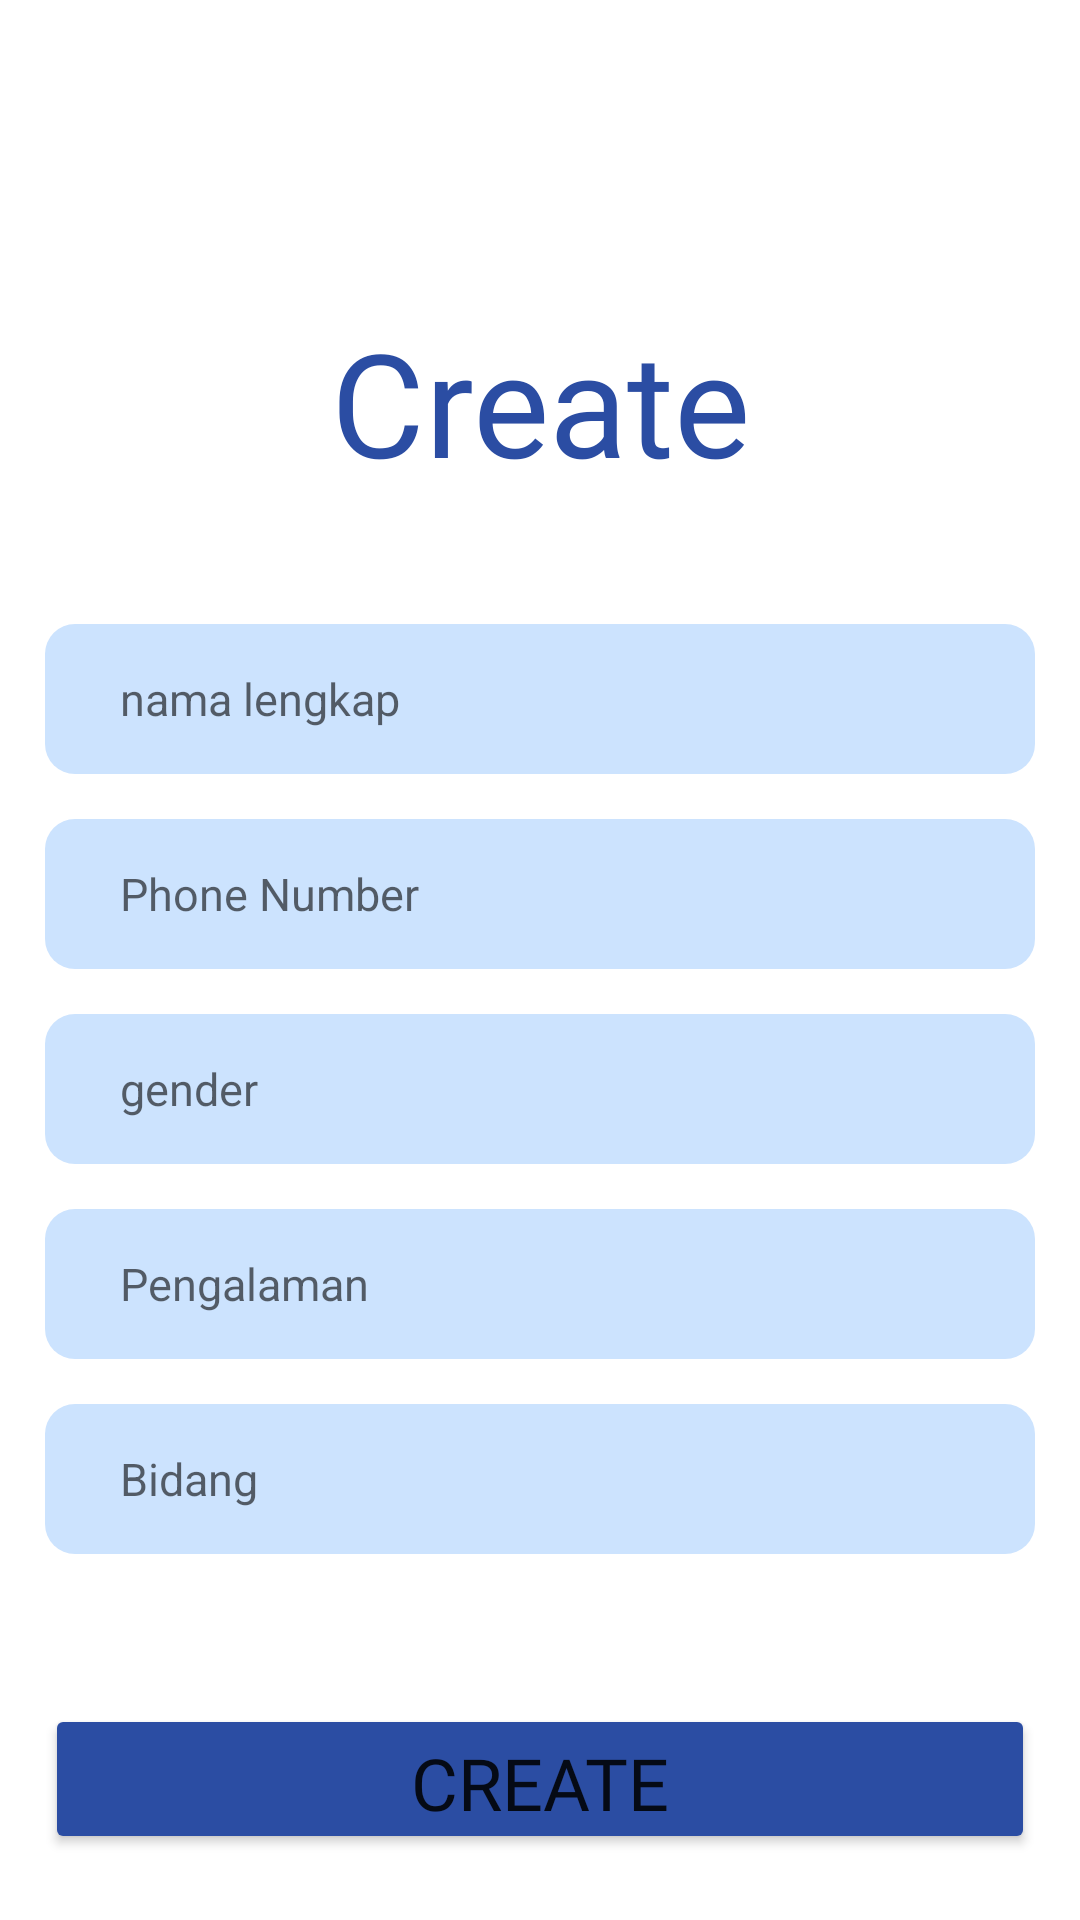

Here is an Android app screen rendered from its layout file. Give the layout XML and the strings, colors and styles it references.
<!-- AndroidManifest.xml: application theme Theme.Welcome -->
<!-- res/layout/activity_admin_create_psikolog.xml -->
<?xml version="1.0" encoding="utf-8"?>
<LinearLayout xmlns:android="http://schemas.android.com/apk/res/android"
    xmlns:app="http://schemas.android.com/apk/res-auto"
    xmlns:tools="http://schemas.android.com/tools"
    android:layout_width="match_parent"
    android:layout_height="match_parent"
    android:orientation="vertical"
    tools:context=".AdminCreatePsikolog">

    <TextView
        android:layout_width="match_parent"
        android:layout_height="68dp"
        android:layout_marginTop="100dp"
        android:fontFamily="@font/poppinsblack"
        android:gravity="center"
        android:text="Create"
        android:textColor="#2B4DA3"
        android:textSize="48dp" />

    <EditText
        android:layout_marginTop="40dp"
        android:id="@+id/edtNamaPsikolog"
        android:layout_width="330dp"
        android:layout_height="50dp"
        android:background="@drawable/custom_input"
        android:layout_gravity="center"
        android:hint="nama lengkap"
        android:paddingLeft="25dp"
        android:textSize="15dp"
        android:textColor="#7B7B7B"/>

    <EditText
        android:id="@+id/edtPhone"
        android:layout_width="330dp"
        android:layout_height="50dp"
        android:layout_marginTop="15dp"
        android:background="@drawable/custom_input"
        android:layout_gravity="center"
        android:hint="Phone Number"
        android:paddingLeft="25dp"
        android:textSize="15dp"
        android:textColor="#7B7B7B"/>

    <EditText
        android:id="@+id/edtgender"
        android:layout_width="330dp"
        android:layout_height="50dp"
        android:layout_marginTop="15dp"
        android:background="@drawable/custom_input"
        android:layout_gravity="center"
        android:hint="gender"
        android:paddingLeft="25dp"
        android:textSize="15dp"
        android:textColor="#7B7B7B"/>

    <EditText
        android:id="@+id/edtPengalaman"
        android:layout_width="330dp"
        android:layout_height="50dp"
        android:layout_marginTop="15dp"
        android:background="@drawable/custom_input"
        android:layout_gravity="center"
        android:hint="Pengalaman"
        android:paddingLeft="25dp"
        android:textSize="15dp"
        android:textColor="#7B7B7B"/>

    <EditText
        android:id="@+id/edtbidang"
        android:layout_width="330dp"
        android:layout_height="50dp"
        android:layout_marginTop="15dp"
        android:background="@drawable/custom_input"
        android:layout_gravity="center"
        android:hint="Bidang"
        android:paddingLeft="25dp"
        android:textSize="15dp"
        android:textColor="#7B7B7B"/>

    <Button
        android:id="@+id/btnCreate"
        android:layout_width="330dp"
        android:layout_height="50dp"
        android:layout_marginTop="50dp"
        android:layout_gravity="center"
        android:text="Create"
        android:textSize="24dp"
        android:backgroundTint="#2B4DA3"
        android:fontFamily="@font/poppinsblack"/>

</LinearLayout>
<!-- resources referenced by this layout -->
<resources>
  <!-- drawable custom_input (drawable) -->
  <?xml version="1.0" encoding="utf-8"?>
  <selector xmlns:android="http://schemas.android.com/apk/res/android">
  
      <item android:state_enabled="true" android:state_focused="true">
          <shape android:shape="rectangle">
              <solid android:color="#CCE3FE"/>
              <corners android:radius="10dp"/>
              <stroke android:color="@color/design_default_color_primary" android:width="1dp"/>
          </shape>
      </item>
  
      <item android:state_enabled="true">
          <shape android:shape="rectangle">
              <solid android:color="#CCE3FE"/>
              <corners android:radius="10dp"/>
          </shape>
      </item>
  
  </selector>
  <style name="Theme.Welcome" parent="Theme.MaterialComponents.DayNight.DarkActionBar">
          
          <item name="colorPrimary">@color/purple_500</item>
          <item name="colorPrimaryVariant">@color/purple_700</item>
          <item name="colorOnPrimary">@color/white</item>
          
          <item name="colorSecondary">@color/teal_200</item>
          <item name="colorSecondaryVariant">@color/teal_700</item>
          <item name="colorOnSecondary">@color/black</item>
          
          <item name="android:statusBarColor" tools:targetApi="l">?attr/colorPrimaryVariant</item>
          
      </style>
  <!-- not gathered from this repository: default colours our renderer supplied (Android Studio template values) -->
  <color name="purple_500">#FF6200EE</color>
  <color name="purple_700">#FF3700B3</color>
  <color name="teal_200">#FF03DAC5</color>
  <color name="teal_700">#FF018786</color>
  <color name="black">#FF000000</color>
  <color name="white">#FFFFFFFF</color>
</resources>
